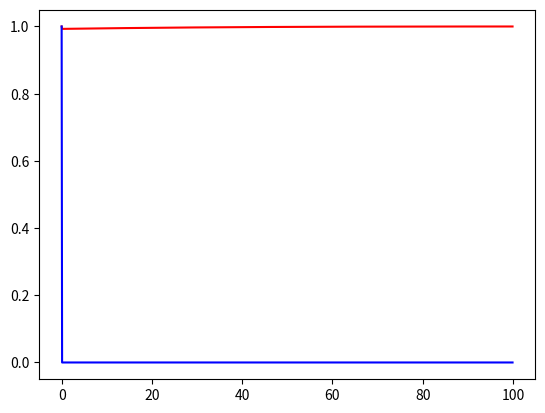

Source code (Python):
import random

import matplotlib.pyplot as plt
import numpy as np
import scipy as sc
from scipy.integrate import solve_ivp
from scipy.interpolate import CubicHermiteSpline, CubicSpline
from scipy.optimize import fsolve


def SIR(t, SI, SIq):
    A = 0.1
    a1, a2 = 0.1, 0.1
    u, b = 0.1, 0.1
    a, y = 0.1, 0.1
    tau = 1

    S, I = SI
    Sq, Iq = SIq
    DI = A - u * S - (b * S * I) / (1 + a1 * S + a2 * I)
    DS = b * np.exp(-u * tau) * Sq * Iq / (1 + a1 * Sq + a2 * Iq) - (u + a + y) * I
    print("DI", DI)
    print("DS", DS)
    return np.array([DI, DS])


def phi(t):
    return np.array([1, 1])


def get_primary_discontinuities(t_span, delays):
    """returns the primary discontinuities in the interval t from the delays"""
    t0, tf = t_span
    N = len(delays)
    discontinuities = [[t0] for i in range(N)]
    for i in range(N):
        h = 10
        t = t0
        f = lambda x: delays[i](x) - t
        while t < tf and h > 10**-5:
            disc = fsolve(f, t + 0.01)[0]
            if disc < t:
                print("disc < t, deu ruim")
                return

            discontinuities[i].append(disc)
            h = disc - t
            t = disc
            # print(disc)
            # print("t", t, "tf", tf, "t < tf", t < tf)
            # print(f"h = {h} is less then 10**-5 {h < 10**-5}")
    return discontinuities


def get_yq_sys(discs, x, sol):
    for i in range(len(discs)):
        if x <= discs[i]:
            return np.array([sol[i][j](x) for j in range(len(sol[-1]))])
    print(f"{x} is not in the interval t")


def get_yq(discs, x, sol):

    for i in range(len(discs)):
        if x <= discs[i]:
            return sol[i](x)
    print(f"{x} is not in the interval t")


def f(t, y, yq):
    return -yq


def delay(t):
    return t - 1


def rk4_arit_delay(f, t0, t1, y0, yq):
    # print("rk4_arit_delay: ", "yq", yq, "f(t0, y0, yq)", f(t0, y0, yq))
    h = t1 - t0
    k1 = h * f(t0, y0, yq)
    print("fucking k1", k1)
    k2 = h * f(t0 + h / 2, y0 + k1 / 2, yq + k1 / 2)
    k3 = h * f(t0 + h / 2, y0 + k2 / 2, yq + k2 / 2)
    k4 = h * f(t0 + h, y0 + k3, yq + k3)
    y1 = y0 + (k1 + 2 * k2 + 2 * k3 + k4) / 6
    # print(f"y = {y1} , t0 {t0}, t1 {t1}, y0 {y0} , yq {yq}")
    return y1


def rk4_cont_sys(f, t_span, phi, delay, h):
    """who tf knows"""
    discs = get_primary_discontinuities(t_span, [delay])[0]
    sol = [phi]

    t0 = t_span[0]
    y = np.zeros((1, len(phi(t0))))
    y[0] = phi(t0)
    t = [t0]
    # dy = [0]
    # print(f"y = {len(y)} dy = {len(dy)}")
    for disc in discs:
        y = [y[-1]]
        t = [t[-1]]
        # dy = [dy[-1]]
        i = 0
        while delay(t[-1]) < disc:  # adding to the discrete solution
            x = delay(t[-1])
            # print(f"x is {x} and t is {t[-1]}")
            yq = get_yq(discs, x, sol)
            print("last y", y[-1])
            rk4_stuff = rk4_arit_delay(f, t[-1], t[-1] + h, y[-1], yq)
            # print("yq", yq, "rk4_stuff", rk4_stuff, "y", y)
            i += 1
            # print(i)
            y = np.vstack((y, rk4_stuff))
            # dev = (y[-1] - y[-2]) / h
            # print(f"t = {t[-1]} and dy = {dev}")
            # dy.append(dev)
            t.append(t[-1] + h)
            # print(f" dy at t = {t[-1]} is {(sol[-1](t0 + h) - sol[-1](t0)) / h}")
            # print(f" len(y) {len(y)} len(dy) {len(dy)}")
        # print(f"y = {len(y)} dy = {len(dy)}")
        # sol.append(CubicSpline(t, y))
        # FIX: doenst work
        s = []
        for i in range(len(y[-1])):
            # NOTE: works
            s.append(CubicSpline(t, y[:, i]))
            print("last y", y[:, i][-1])
        print("bla", s[0](1.5), s[1](1.5))
        sol.append(lambda t: np.array([s[i](t) for i in range(len(s))]))

        # print("sol", sol)
        # print("sol[0](0.5)", sol[0](0.5), "sol[1](1.5)", sol[1](0.5))
        # print(f"começo e final de t, {t[0]} e {t[-1]}")

    # WARN: here

    print("-" * 99)
    print("to the solution")
    print("-" * 99)
    print("what is sol", len(sol))

    def solution(var):

        for i in range(len(discs)):
            if var <= discs[i]:
                return sol[i](var)

    print("solution(1)", solution(1.5))
    return solution


def rk4_cont(f, t_span, phi, delay, h):
    """who tf knows"""
    discs = get_primary_discontinuities(t_span, [delay])[0]
    sol = [phi]

    t0 = t_span[0]
    y = [phi(t0)]
    t = [t0]
    dy = [0]
    # print(f"y = {len(y)} dy = {len(dy)}")
    for disc in discs:
        y = [y[-1]]
        t = [t[-1]]
        dy = [dy[-1]]
        while delay(t[-1]) < disc:  # adding to the discrete solution
            x = delay(t[-1])
            # print(f"x is {x} and t is {t[-1]}")
            yq = get_yq(discs, x, sol)
            y.append(rk4_arit_delay(f, t[-1], t[-1] + h, y[-1], yq))
            dev = (y[-1] - y[-2]) / h
            print(f"t = {t[-1]} and dy = {dev}")
            dy.append(dev)
            t.append(t[-1] + h)
            # print(f" dy at t = {t[-1]} is {(sol[-1](t0 + h) - sol[-1](t0)) / h}")
            # print(f" len(y) {len(y)} len(dy) {len(dy)}")
        # print(f"y = {len(y)} dy = {len(dy)}")
        # sol.append(CubicSpline(t, y))
        sol.append(CubicHermiteSpline(t, y, dy))
        # print(f"começo e final de t, {t[0]} e {t[-1]}")

    def solution(var):
        for i in range(len(discs)):
            if var <= discs[i]:
                return sol[i](var)

    return solution


t_span = [0, 100]
y0 = 2
t = np.arange(0, 100, 0.1)
h = 0.01
fuck = rk4_cont_sys(SIR, t_span, phi, delay, h)
for i in range(9):
    print("fuck de", fuck(i + 0.5))
#
S, I = np.zeros(len(t)), np.zeros(len(t))
for i in range(len(t)):
    print("t[i]", t[i])
    S[i], I[i] = fuck(t[i])

plt.plot(t, S, label="S", color="red")
plt.plot(t, I, label="I", color="blue")
plt.show()
# print("I dont think this is gonnna work at all", sol)
